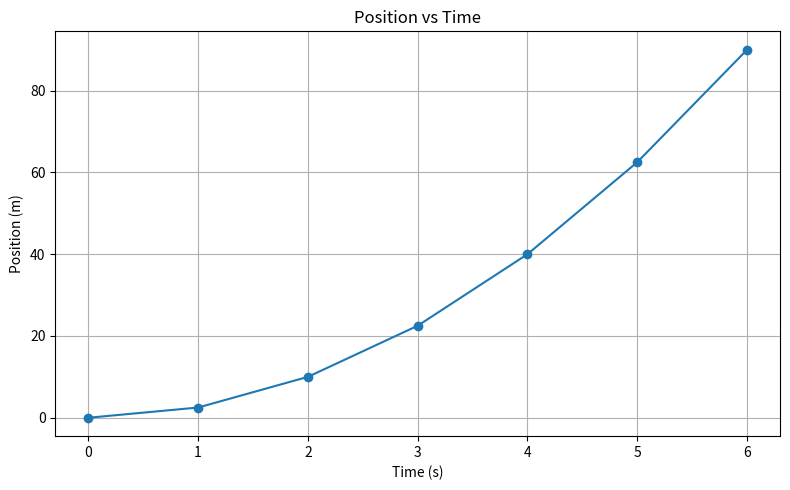
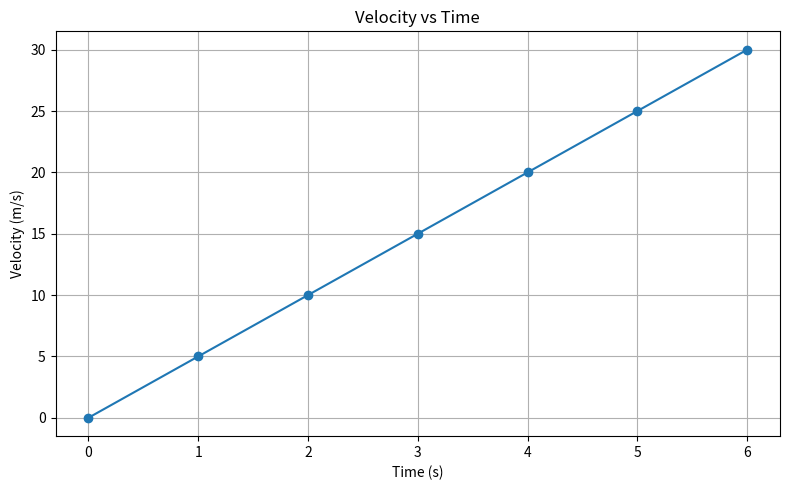
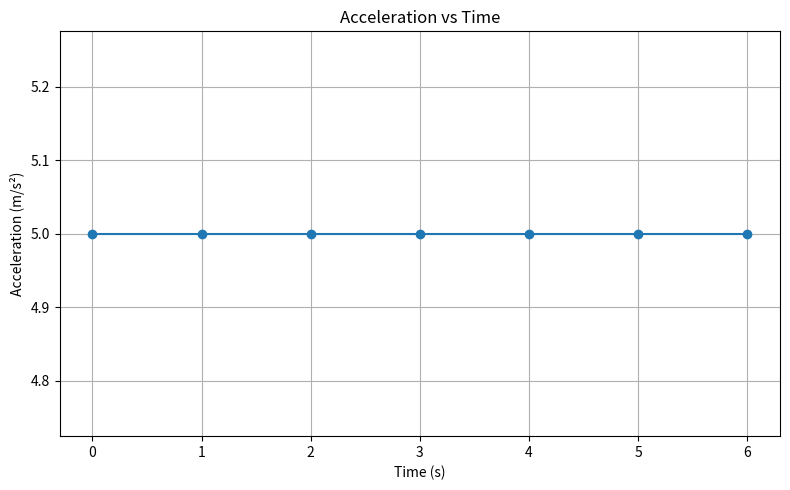

Write the Python code that produced these figures, in order.
import numpy as np
import matplotlib.pyplot as plt

# Time in seconds
time = np.array([0, 1, 2, 3, 4, 5, 6])

# Motion data
position = np.array([0, 2.5, 10, 22.5, 40, 62.5, 90])
velocity = np.array([0, 5, 10, 15, 20, 25, 30])

# Example constant acceleration
acceleration = np.array([5, 5, 5, 5, 5, 5, 5])

# Position vs time
plt.figure(figsize=(8, 5))
plt.plot(time, position, marker="o")
plt.xlabel("Time (s)")
plt.ylabel("Position (m)")
plt.title("Position vs Time")
plt.grid(True)
plt.tight_layout()
plt.show()

# Velocity vs time
plt.figure(figsize=(8, 5))
plt.plot(time, velocity, marker="o")
plt.xlabel("Time (s)")
plt.ylabel("Velocity (m/s)")
plt.title("Velocity vs Time")
plt.grid(True)
plt.tight_layout()
plt.show()

# Acceleration vs time
plt.figure(figsize=(8, 5))
plt.plot(time, acceleration, marker="o")
plt.xlabel("Time (s)")
plt.ylabel("Acceleration (m/s²)")
plt.title("Acceleration vs Time")
plt.grid(True)
plt.tight_layout()
plt.show()
